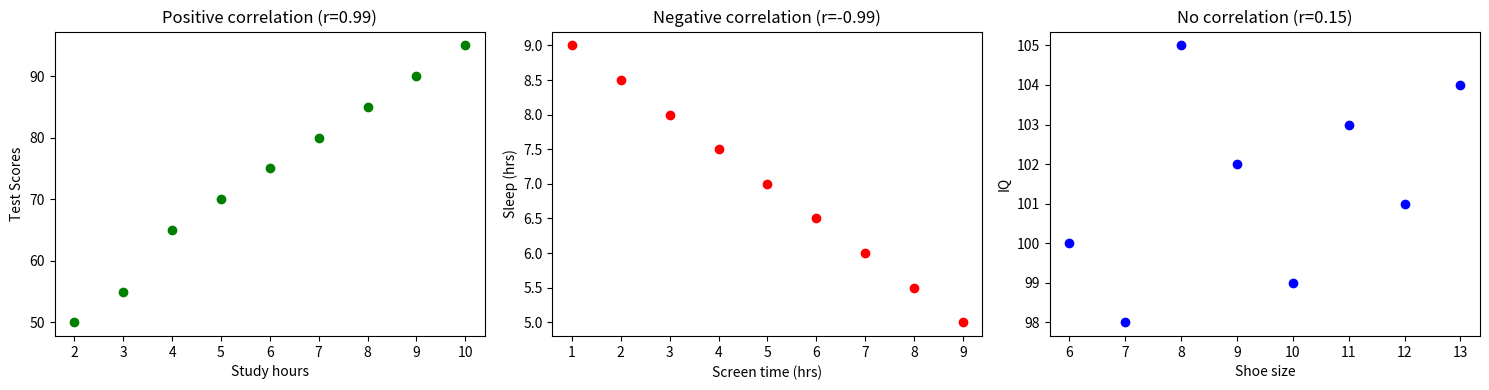

The matplotlib source for this figure:
import numpy as np
import matplotlib.pyplot as plt

study_hours = np.array([2,3,4,5,6,7,8,9,10])
test_scores = np.array([50, 55, 65, 70, 75, 80, 85, 90, 95])

# Calculate correlation coefficient
correlation = np.corrcoef(study_hours,test_scores)[0,1]
print(f"Correlation (hours vs scores): {correlation:.3f}")
print(f"Interpretation: Strong positive correlstion (0.99)")
print(" -> More studying = Higher score\n")

# Example 2: Screen time vs Sleep (NEGATIVE correlation)
screen_time = np.array([1, 2, 3, 4, 5, 6, 7, 8, 9])
sleep_hours = np.array([9, 8.5, 8, 7.5, 7, 6.5, 6, 5.5, 5])

correlation = np.corrcoef(screen_time,sleep_hours)[0,1]
print(f"Correlation (screen time vs sleep): {correlation:.3f}")
print("Interpretation: Strong Negative correlation (-0.99)")
print(" -> More screen time = Less sleep\n")

# Example 3: Shoe size vs IQ (NO correlation)
shoe_size = np.array([6, 7, 8, 9, 10, 11, 12, 13])
iq = np.array([100, 98, 105, 102, 99, 103, 101, 104])

correlation = np.corrcoef(shoe_size,iq)[0,1]
print(f"Correlation (shoe size vs IQ): {correlation:.3f}")
print("Interpretation: No correlation(0.15)")
print(" -> Shoe size tells us nothing about IQ\n")

print("="*50)
print("CORRELATION VALUES:")
print("="*50)
print("+1.0: Perfect positive (both increase together)")
print(" 0.0: No correlation (independent)")
print("-1.0: Perfect negative (one increases, other descreses)")
print("\n Correlation != Causation")
print("Example: Ice creame sales ↑ when drowning deaths ↑")
print(" Cause: Both increases in summer, not related!")

fig, axes = plt.subplots(1,3,figsize=(15,4))

axes[0].scatter(study_hours,test_scores, color="green")
axes[0].set_title("Positive correlation (r=0.99)")
axes[0].set_xlabel("Study hours")
axes[0].set_ylabel("Test Scores")

axes[1].scatter(screen_time,sleep_hours,color="red")
axes[1].set_title("Negative correlation (r=-0.99)")
axes[1].set_xlabel('Screen time (hrs)')
axes[1].set_ylabel('Sleep (hrs)')

axes[2].scatter(shoe_size,iq, color="blue")
axes[2].set_title("No correlation (r=0.15)")
axes[2].set_xlabel("Shoe size")
axes[2].set_ylabel("IQ")

plt.tight_layout()
plt.show()
